Run: headless pygame with SDL's dummy video driver; simulated clock (each Clock.tick advances the game by its frame time, no real sleeping); random seed 0; keys injected as events and as key.get_pressed() state; mouse plan: one left click at the window centre at the start of phase 2, then a move to the lower-right quarter at the start of phase 3.
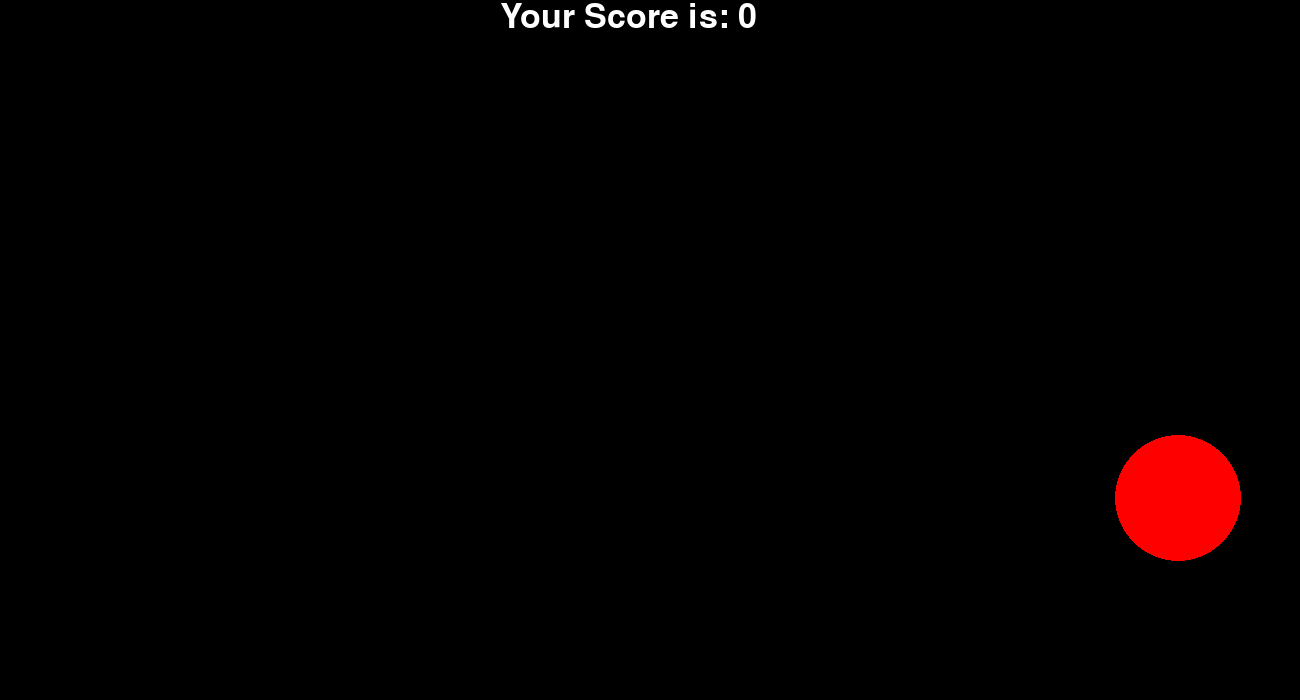
Frame 1 of 4 · flips 1–60 · no input
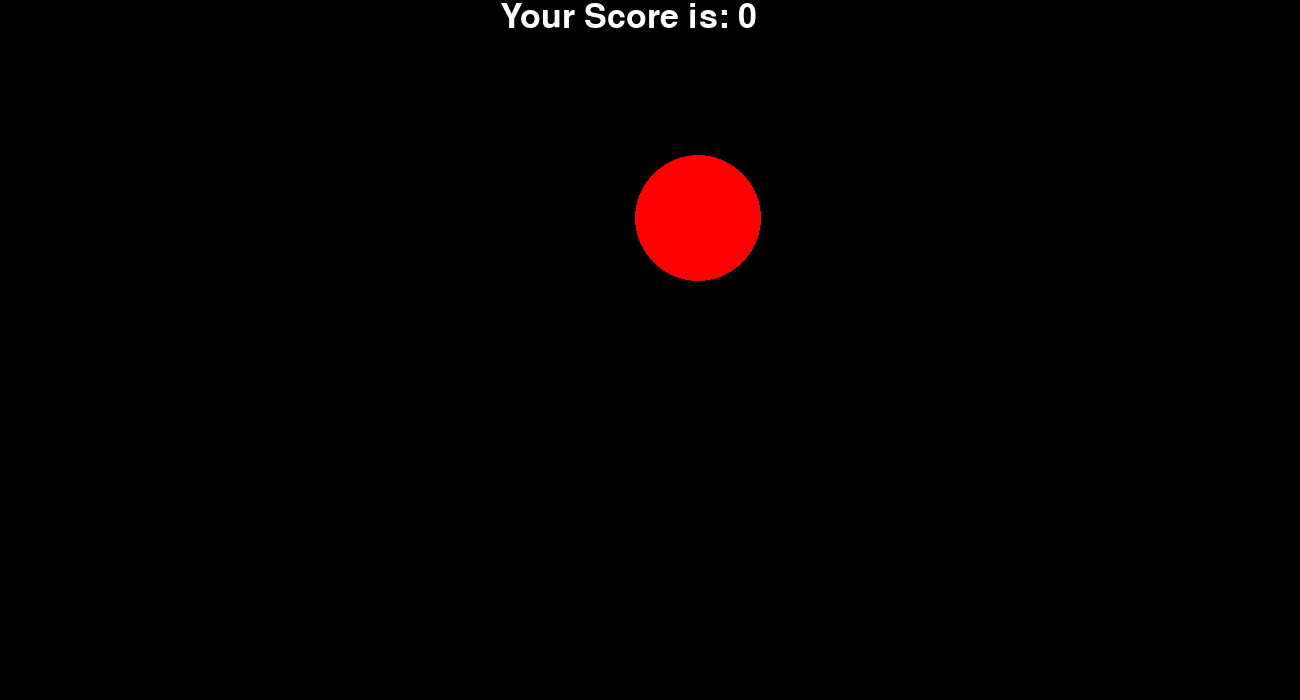
Frame 2 of 4 · flips 61–180 · clicked the window centre · tapped SPACE, RETURN · held RIGHT (→), D
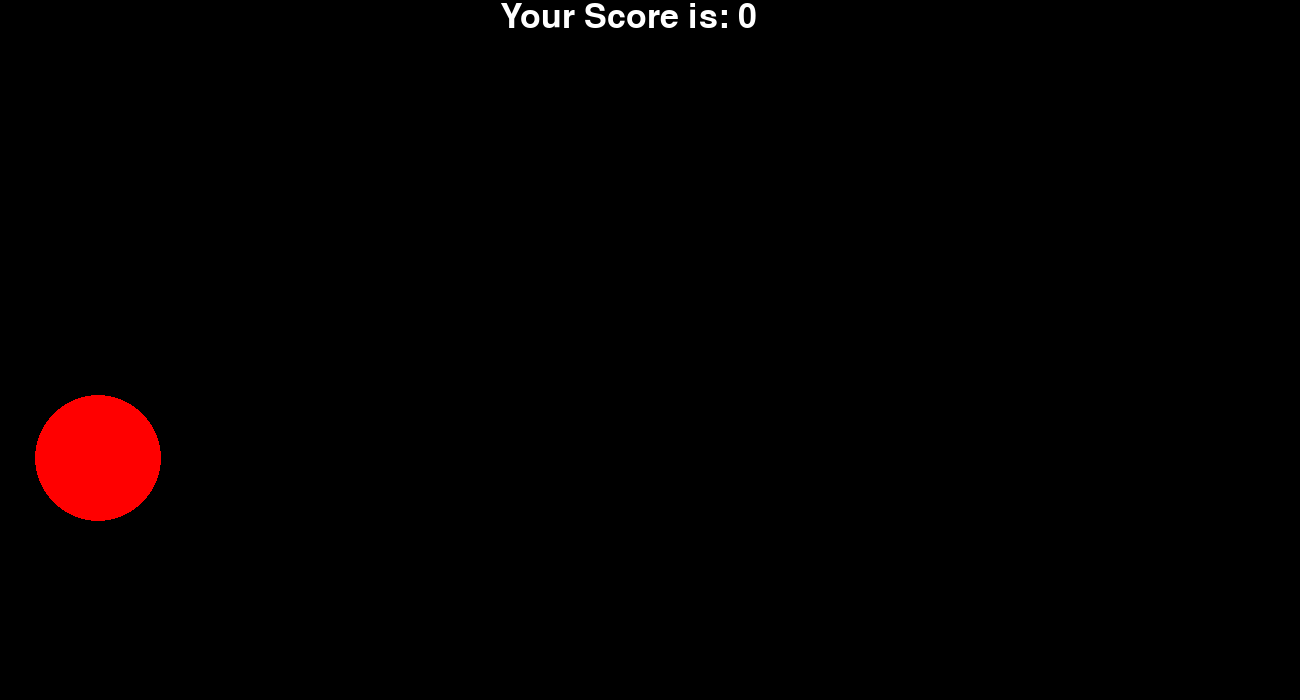
Frame 3 of 4 · flips 181–300 · moved the mouse to the lower-right quarter · held DOWN (↓), S
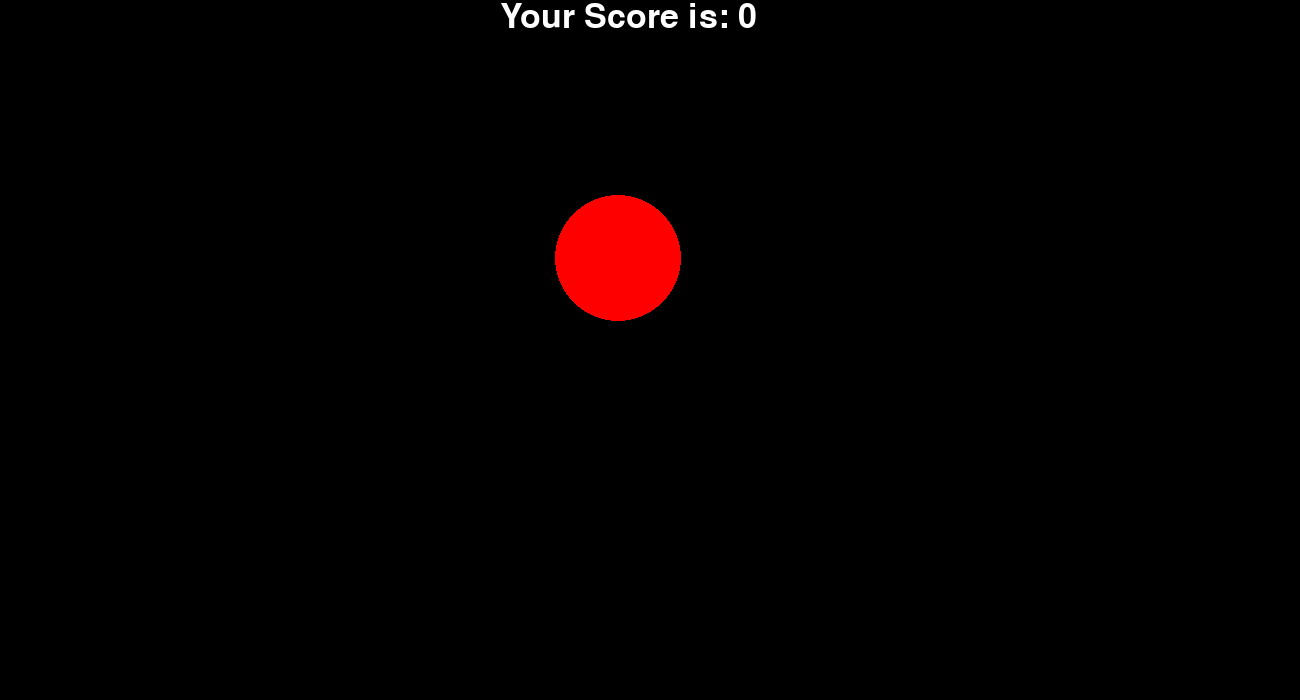
Frame 4 of 4 · flips 301–420 · held LEFT (←), A, UP (↑), W

The pygame program that drew these frames:

import pygame
import pygame.draw as draw
from random import randint
from random import choice
pygame.init()

Score = 0
FPS = 50
screen = pygame.display.set_mode((1300, 700))
SPEED = 5
x_delta = SPEED
y_delta = SPEED
WHITE = (255, 255, 255)
RED = (255, 0, 0)
BLUE = (0, 0, 255)
YELLOW = (255, 255, 0)
GREEN = (0, 255, 0)
MAGENTA = (255, 0, 255)
CYAN = (0, 255, 255)
BLACK = (0, 0, 0)
COLORS = [RED, BLUE, YELLOW, GREEN, MAGENTA, CYAN, WHITE]
finished = False


def new_ball(x_delta, y_delta):
    '''
    Функция создает новйы шарик, если передать 0.0, возвращая картэж из (+-1,+-1)
    При других значения дельта рисует новый шарик в дельта окрестности
    :param x_delta: смщенеие по x
    :param y_delta: смещение по y
    :return: при x_delta = y_delta = 0 случайным образом меняет направления смещения
    '''
    if x_delta == 0 and y_delta == 0:
        global x, y, r, color
        x = randint(100, 1200)
        y = randint(100, 600)
        r = randint(10, 100)
        color = COLORS[randint(0, 6)]
        draw.circle(screen, color, (x, y), r)
        number = [-SPEED , SPEED]
        return [choice(number), choice(number)]
    else:  # тут происходит анимация
        x += x_delta
        y += y_delta
        draw.circle(screen, color, (x, y), r)


def move_direction(x, y, r):
    '''

    :param x: x координата шара
    :param y: y координата шара
    :param r: радиус шара
    :return:
    '''
    global x_delta, y_delta
    if (y + r > 700 or y - r < 0):
        y_delta *= -1
    if (x + r > 1300 or x - r < 0):
        x_delta *= -1


pygame.display.update()
clock = pygame.time.Clock()

font = pygame.font.Font(None, 50)                             #
text = font.render("Your Score is " + str(Score), True, WHITE)#
text_miss = font.render("MISS!", True, WHITE)                 # Создает текст сверху
screen.blit(text, [500, 0])                                   #
new_ball(0, 0)  # первый шарик
pygame.display.update()

while not finished:
    clock.tick(FPS)
    for event in pygame.event.get():
        if event.type == pygame.QUIT:
            finished = True
        elif event.type == pygame.MOUSEBUTTONDOWN:
            # print('Click')
            event.x, event.y = event.pos
            if (((event.x - x) ** 2 + (event.y - y) ** 2) ** 0.5 < r):
                Score += 1
                print('Your Score is: ', Score)
                x_delta, y_delta = new_ball(0, 0)#для случайного направления после появления
                pygame.display.update()
            else:
                #print('Miss')
                screen.blit(text_miss, [800, 0])
                Score = 0
    move_direction(x, y, r)
    new_ball(x_delta, y_delta)
    text = font.render("Your Score is: " + str(Score), True, WHITE)
    screen.blit(text, [500, 0])
    pygame.display.update()
    screen.fill(BLACK)  # для исчезания прошлого рисунка

pygame.quit()
